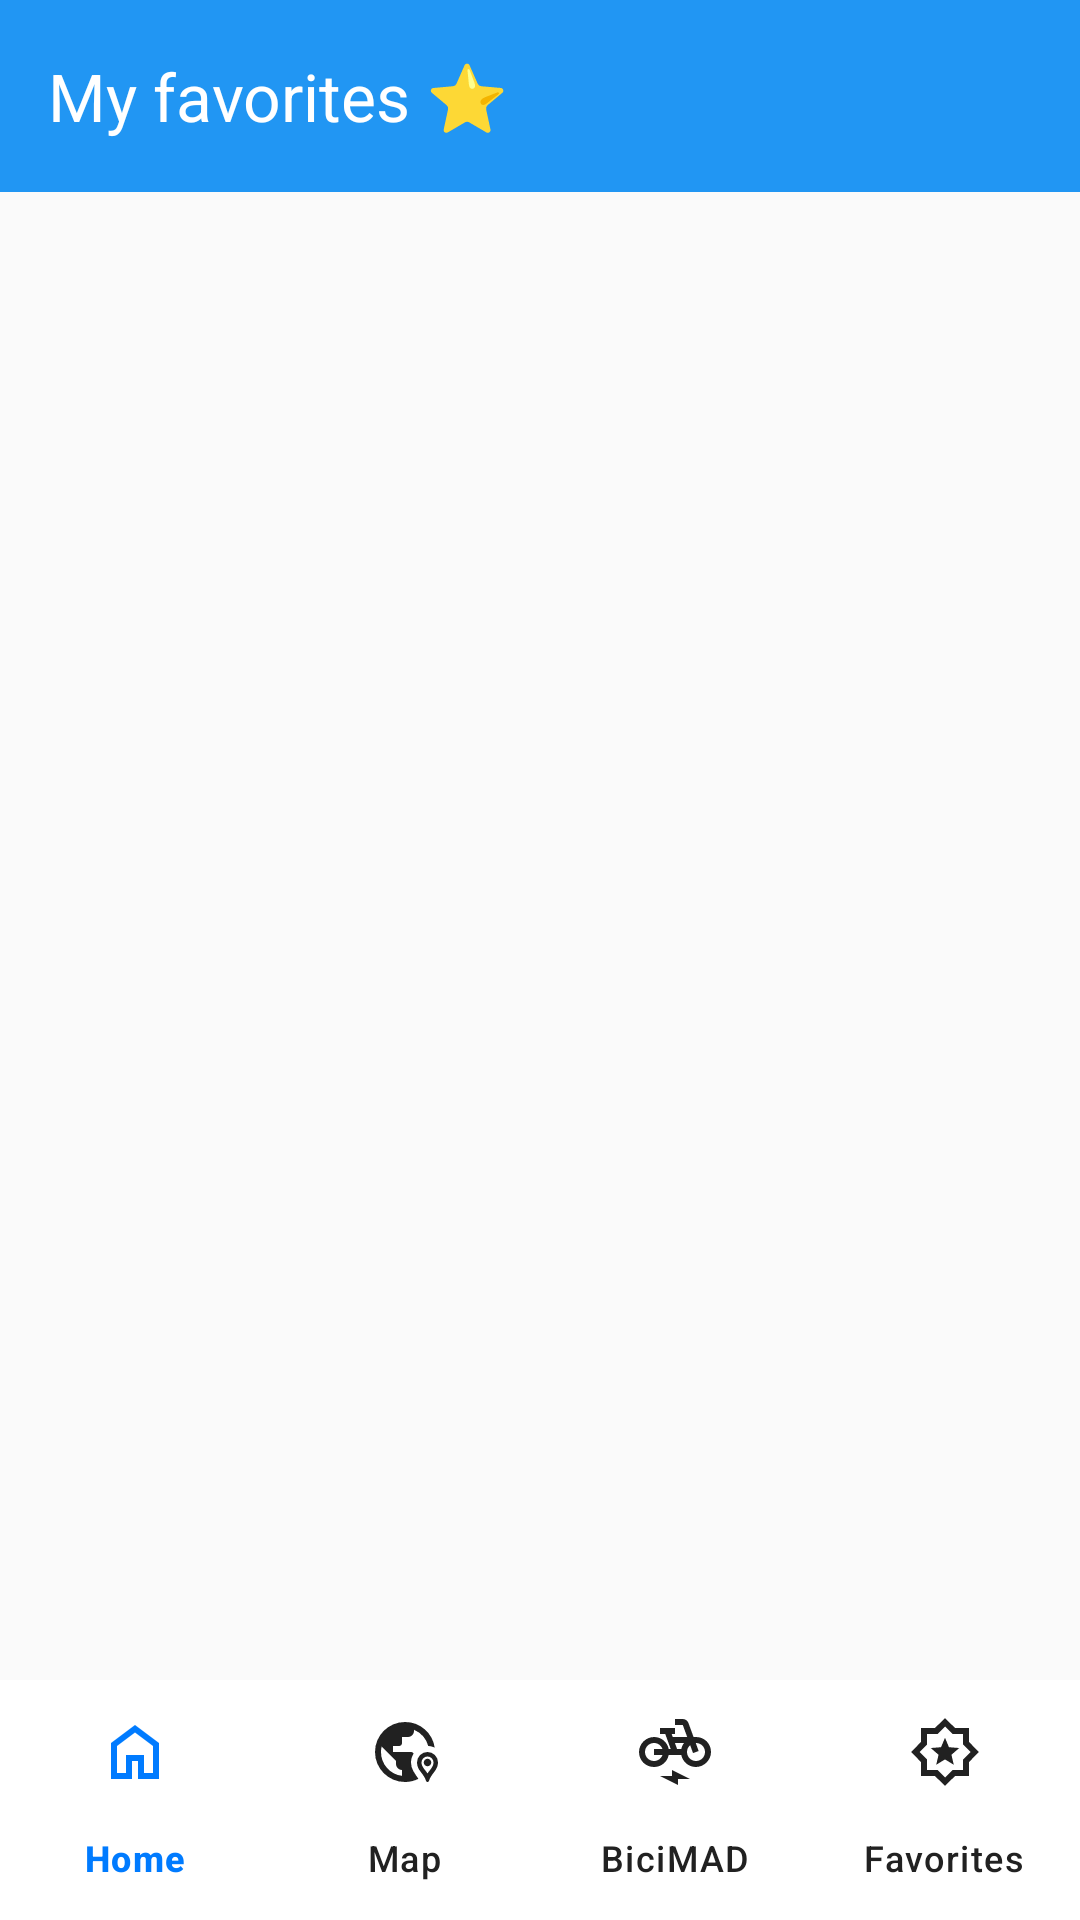

Produce the Android XML layout that renders to this screen, including the resource entries it uses.
<!-- AndroidManifest.xml: application theme Theme.MobileAppDevelopment -->
<!-- res/layout/activity_favorites.xml -->
<?xml version="1.0" encoding="utf-8"?>
<androidx.constraintlayout.widget.ConstraintLayout
    xmlns:android="http://schemas.android.com/apk/res/android"
    xmlns:app="http://schemas.android.com/apk/res-auto"
    android:layout_width="match_parent"
    android:layout_height="match_parent"
    android:background="#FAFAFA">

    <androidx.appcompat.widget.Toolbar
        android:id="@+id/toolbar"
        android:layout_width="match_parent"
        android:layout_height="?attr/actionBarSize"
        android:background="?attr/colorPrimary"
        app:title="My favorites ⭐"
        app:titleTextColor="@android:color/white"
        app:layout_constraintTop_toTopOf="parent" />

    <TextView
        android:id="@+id/tvEmpty"
        android:layout_width="wrap_content"
        android:layout_height="wrap_content"
        android:text="You have no favorite stations. Hold a station to bring it to the list."
        android:textAlignment="center"
        android:textSize="16sp"
        android:textColor="#757575"
        android:visibility="gone"
        app:layout_constraintTop_toTopOf="parent"
        app:layout_constraintBottom_toBottomOf="parent"
        app:layout_constraintStart_toStartOf="parent"
        app:layout_constraintEnd_toEndOf="parent"/>

    <androidx.recyclerview.widget.RecyclerView
        android:id="@+id/recyclerViewFavorites"
        android:layout_width="match_parent"
        android:layout_height="0dp"
        app:layout_constraintTop_toBottomOf="@id/toolbar"
        app:layout_constraintBottom_toTopOf="@id/nav_view" />

    <com.google.android.material.bottomnavigation.BottomNavigationView
        android:id="@+id/nav_view"
        android:layout_width="match_parent"
        android:layout_height="wrap_content"
        android:background="#FFFFFF"
        app:itemIconTint="@color/nav_item_color"
        app:itemTextColor="@color/nav_item_color"
        app:labelVisibilityMode="labeled"
        app:menu="@menu/bottom_nav_menu"
        app:layout_constraintBottom_toBottomOf="parent" />

</androidx.constraintlayout.widget.ConstraintLayout>
<!-- resources referenced by this layout -->
<resources>
  <style name="Theme.MobileAppDevelopment" parent="Theme.Material3.Light.NoActionBar">
          <item name="colorPrimary">@color/mi_azul_principal</item>
  
          <item name="colorPrimaryVariant">@color/mi_azul_oscuro</item>
  
          <item name="colorSecondary">@color/mi_azul_principal</item>
  
          <item name="android:windowBackground">@color/blanco</item>
  
          <item name="android:statusBarColor">@color/mi_azul_oscuro</item>
  
          <item name="colorOnPrimary">@color/blanco</item>
  
          <item name="android:editTextColor">@color/blanco</item>
  
          <item name="android:textColorSecondary">@color/blanco</item>
      </style>
  <color name="mi_azul_principal">#2196F3</color>
  <color name="mi_azul_oscuro">#1976D2</color>
  <color name="blanco">#FFFFFF</color>
</resources>
